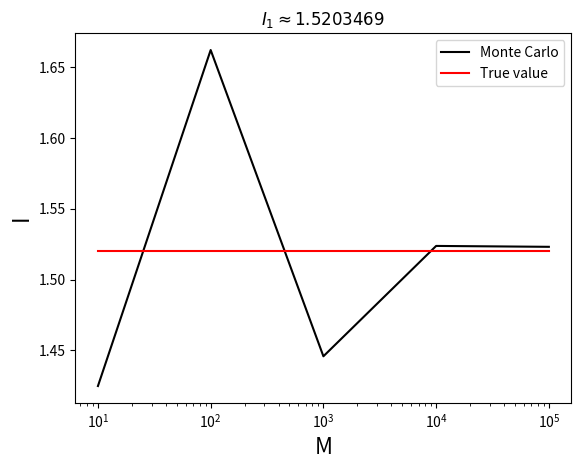
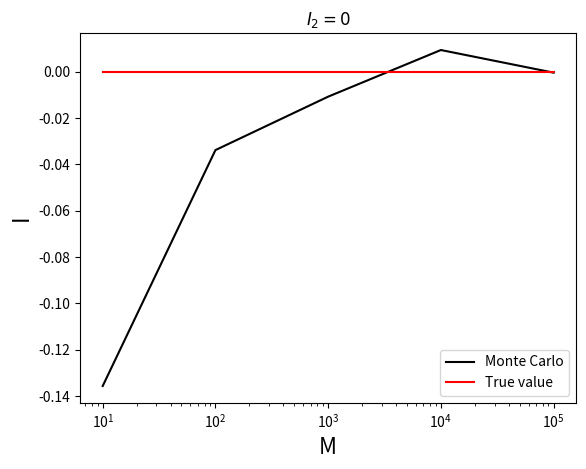
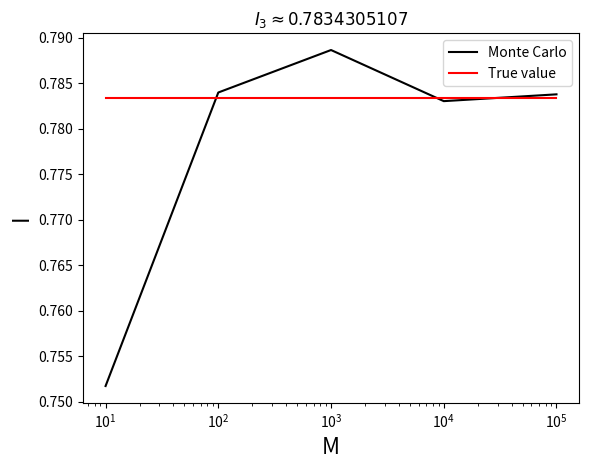
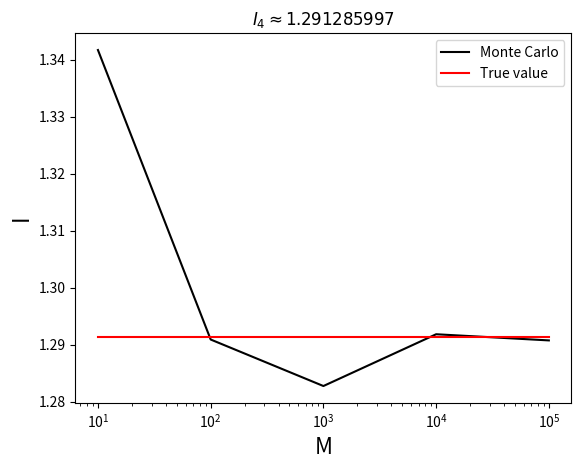
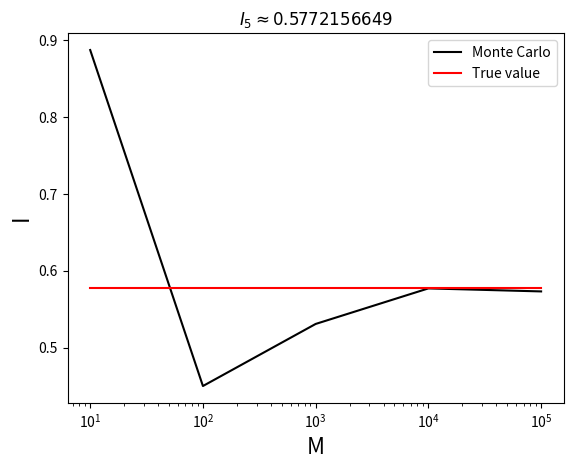
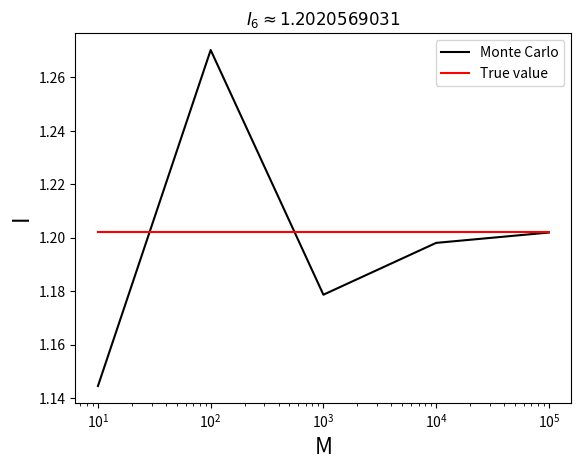

Generate these figures, in order, with matplotlib:
"""
Area of a circle with Monte Carlo estimators
"""

###############################################################################
# Libraries
import numpy as np
import matplotlib.pyplot as plt
import os

#######################################################################
# Area of circle with radius r = 1

####################################
# Constants
Pi = np.pi
C1 = np.sqrt(2*Pi)

####################################
# Samples
M = np.arange(1,6)
M = 10**M
N = len(M)

####################################
# Functions
f1 = lambda x: np.cos(x)
f2 = lambda x: np.sin(x)
f3 = lambda x: x**x
f4 = lambda x: x**(-x)
f5 = lambda x: -np.log(x)
f6 = lambda x: 0.5*x/(1.0-np.exp(-x))

####################################
# Integrals
I0 = np.ones(N)
I1 = C1*np.exp(-0.5)*I0
I2 = 0*I0
I3 = 0.7834305107*I0
I4 = 1.291285997*I0
I5 = 0.57721566490153286060*I0
I6 = 1.202056903159594*I0

####################################
# Gaussian
J1 = np.zeros(N)
J2 = np.zeros(N)
for k in range(N):
    X = np.random.randn(M[k])
    J1[k] = C1*np.mean(f1(X))
    J2[k] = C1*np.mean(f2(X))

####################################
# Uniform
J3 = np.zeros(N)
J4 = np.zeros(N)
for k in range(N):
    X = np.random.rand(M[k])
    J3[k] = np.mean(f3(X))
    J4[k] = np.mean(f4(X))

####################################
# Gamma
J5 = np.zeros(N)
J6 = np.zeros(N)
for k in range(N):
    X = np.random.gamma(shape = 1, scale = 1, size=M[k])
    J5[k] = np.mean(f5(X))
    X = np.random.gamma(shape = 2, scale = 1, size=M[k])
    J6[k] = np.mean(f6(X))

####################################
# Errors
E1 = np.abs(J1-I1)
E2 = np.abs(J2-I2)
E3 = np.abs(J3-I3)
E4 = np.abs(J4-I4)
E5 = np.abs(J5-I5)
E6 = np.abs(J6-I6)

####################################
# Plot structure
def Plots(Ik,Jk,Title,filename):
    plt.figure(1)
    plt.semilogx(M,Jk,'k-')
    plt.semilogx(M,Ik,'r-')
    plt.xlabel('M',fontsize = 16)
    plt.ylabel('I',fontsize = 16)
    plt.title(Title)
    plt.legend(['Monte Carlo','True value'],loc = "best")
    plt.savefig(filename,format = 'svg')
    plt.close()
    return

####################################
# Plots
Plots(I1,J1,r'$I_{1} \approx 1.5203469$','I1.svg')
Plots(I2,J2,r'$I_{2} = 0$','I2.svg')
Plots(I3,J3,r'$I_{3} \approx 0.7834305107$','I3.svg')
Plots(I4,J4,r'$I_{4} \approx 1.291285997$','I4.svg')
Plots(I5,J5,r'$I_{5} \approx 0.5772156649$','I5.svg')
Plots(I6,J6,r'$I_{6} \approx 1.2020569031$','I6.svg')
